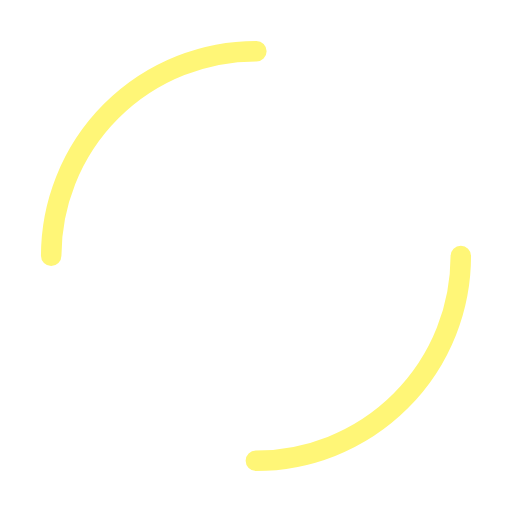
t = 0.00 s
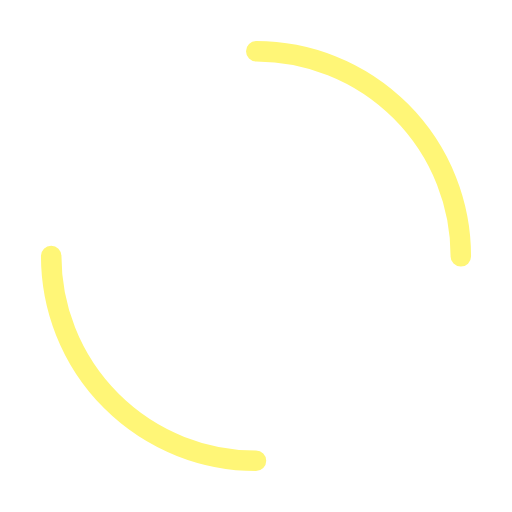
t = 0.25 s
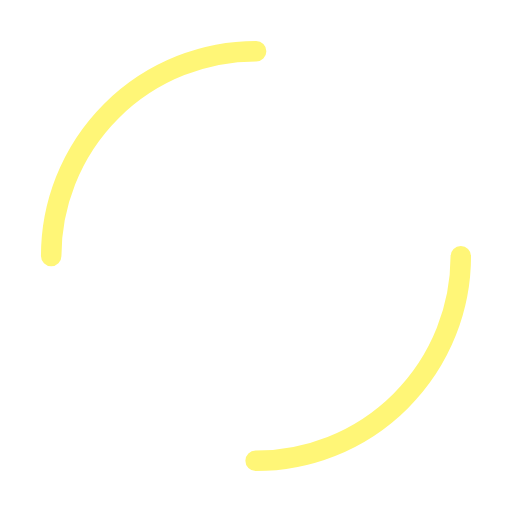
t = 0.50 s
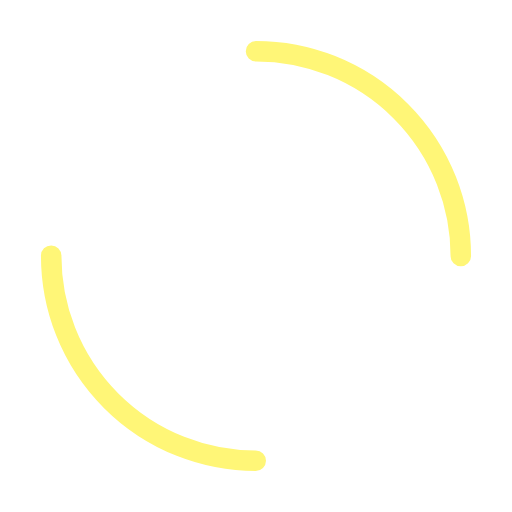
t = 0.75 s

The animated SVG that drew these frames (rendered in a browser with its animation timeline set to each time). Animation: 1 SMIL element (animateTransform=1); one cycle of 1.00 s, repeats indefinitely.

<svg width="200px"  height="200px"  xmlns="http://www.w3.org/2000/svg" viewBox="0 0 100 100" preserveAspectRatio="xMidYMid" class="lds-dual-ring" style="background: none;">
    <circle cx="50" cy="50" ng-attr-r="{{config.radius}}" ng-attr-stroke-width="{{config.width}}" ng-attr-stroke="{{config.stroke}}" ng-attr-stroke-dasharray="{{config.dasharray}}" fill="none" stroke-linecap="round" r="40" stroke-width="4" stroke="#fff677" stroke-dasharray="62.83185307179586 62.83185307179586" transform="rotate(258 50 50)">
      <animateTransform attributeName="transform" type="rotate" calcMode="linear" values="0 50 50;360 50 50" keyTimes="0;1" dur="1s" begin="0s" repeatCount="indefinite"></animateTransform>
    </circle>
  </svg>
